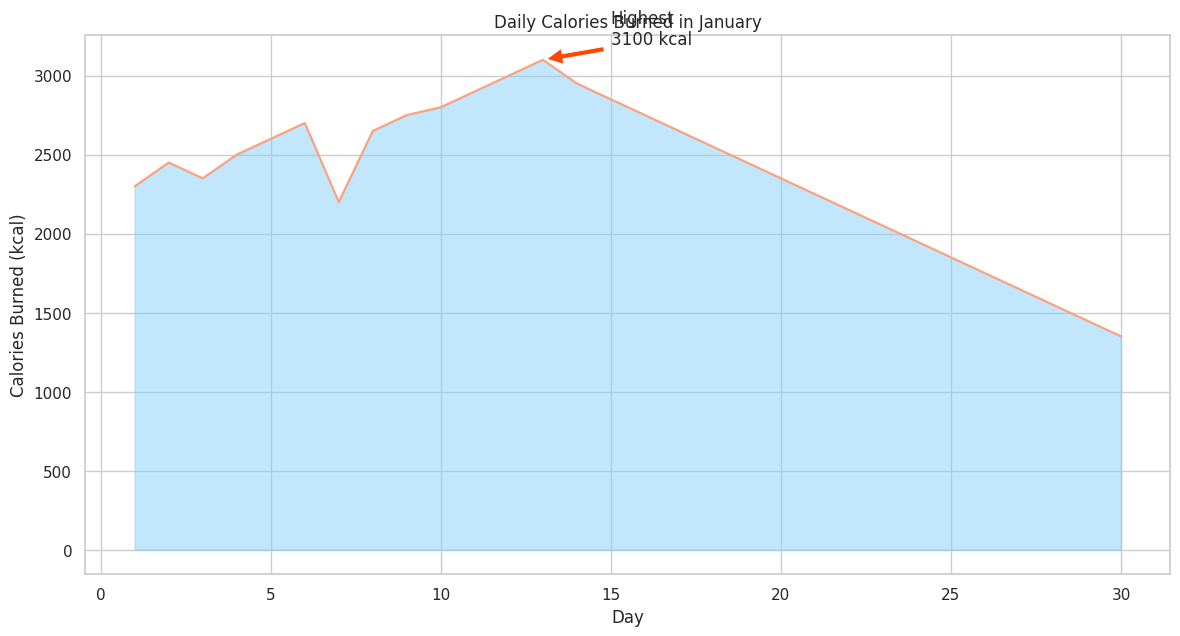

This chart was generated by the following Python code:
import pandas as pd
import seaborn as sns
import matplotlib.pyplot as plt

data = pd.DataFrame({
    'Day': list(range(1, 31)),
    'CaloriesBurned': [
        2300, 2450, 2350, 2500, 2600, 2700, 2200, 2650, 2750, 2800, 
        2900, 3000, 3100, 2950, 2850, 2750, 2650, 2550, 2450, 2350, 
        2250, 2150, 2050, 1950, 1850, 1750, 1650, 1550, 1450, 1350
    ]
})

plt.figure(figsize=(14, 7))
sns.set_theme(style="whitegrid")

ax = sns.lineplot(data=data, x='Day', y='CaloriesBurned', color="#FFA07A")
ax.fill_between(data.Day, data.CaloriesBurned, color="#87CEFA", alpha=0.5)

highest_calories = data.CaloriesBurned.max()
highest_day = data.Day[data.CaloriesBurned.idxmax()]
plt.annotate(f'Highest\n{highest_calories} kcal', xy=(highest_day, highest_calories), xytext=(highest_day+2, highest_calories+100),
             arrowprops=dict(facecolor='#FF4500', shrink=0.05))

plt.title('Daily Calories Burned in January')
plt.xlabel('Day')
plt.ylabel('Calories Burned (kcal)')

plt.show()
